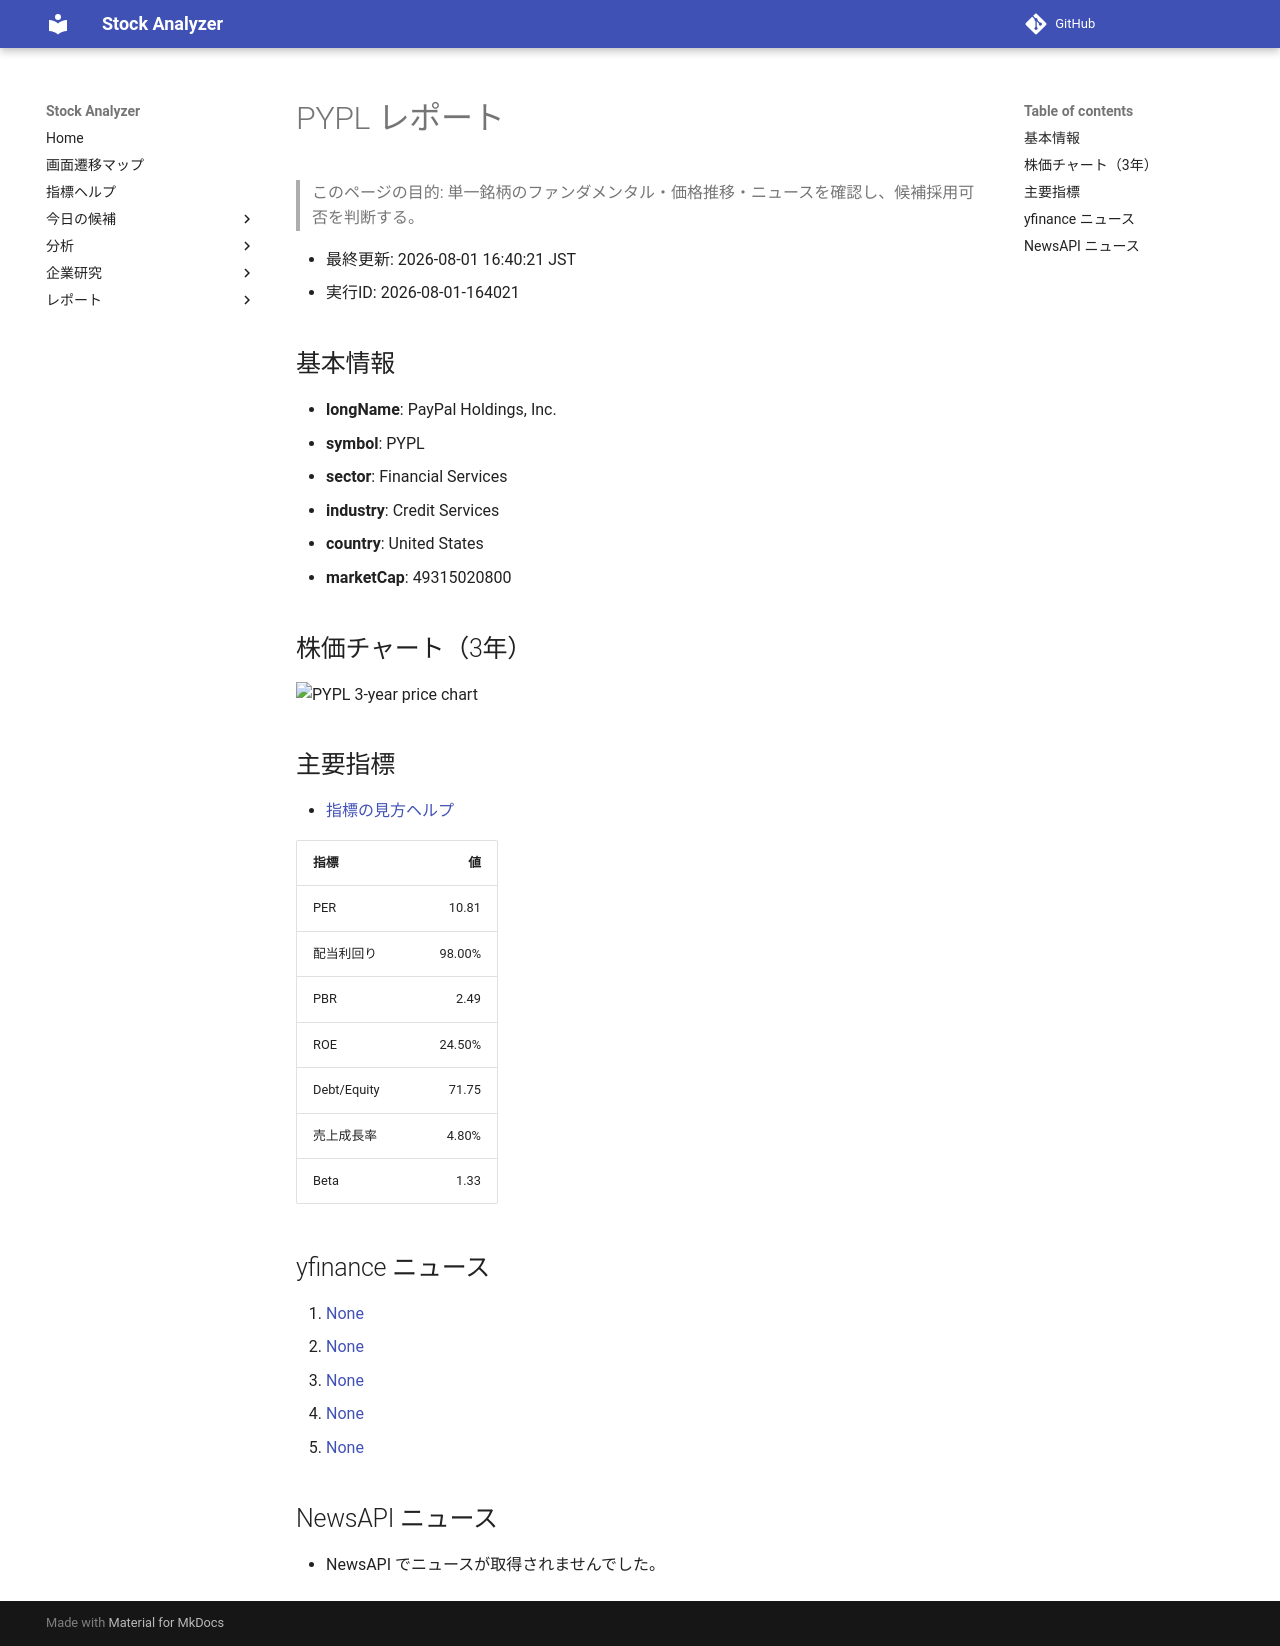

repository: Yumi-note/Making-APP · page: reports/2026-08-01/164021/PYPL/index.html · generator: mkdocs

# PYPL レポート

> このページの目的: 単一銘柄のファンダメンタル・価格推移・ニュースを確認し、候補採用可否を判断する。

- 最終更新: 2026-08-01 16:40:21 JST
- 実行ID: 2026-08-01-164021

## 基本情報

- **longName**: PayPal Holdings, Inc.
- **symbol**: PYPL
- **sector**: Financial Services
- **industry**: Credit Services
- **country**: United States
- **marketCap**: 49315020800

## 株価チャート（3年）

![PYPL 3-year price chart](PYPL_3y.png)

## 主要指標

- [指標の見方ヘルプ](../../../../indicators.md)

| 指標 | 値 |
|---|---:|
| PER | 10.81 |
| 配当利回り | 98.00% |
| PBR | 2.49 |
| ROE | 24.50% |
| Debt/Equity | 71.75 |
| 売上成長率 | 4.80% |
| Beta | 1.33 |

## yfinance ニュース

1. [None](None)
2. [None](None)
3. [None](None)
4. [None](None)
5. [None](None)

## NewsAPI ニュース

- NewsAPI でニュースが取得されませんでした。
